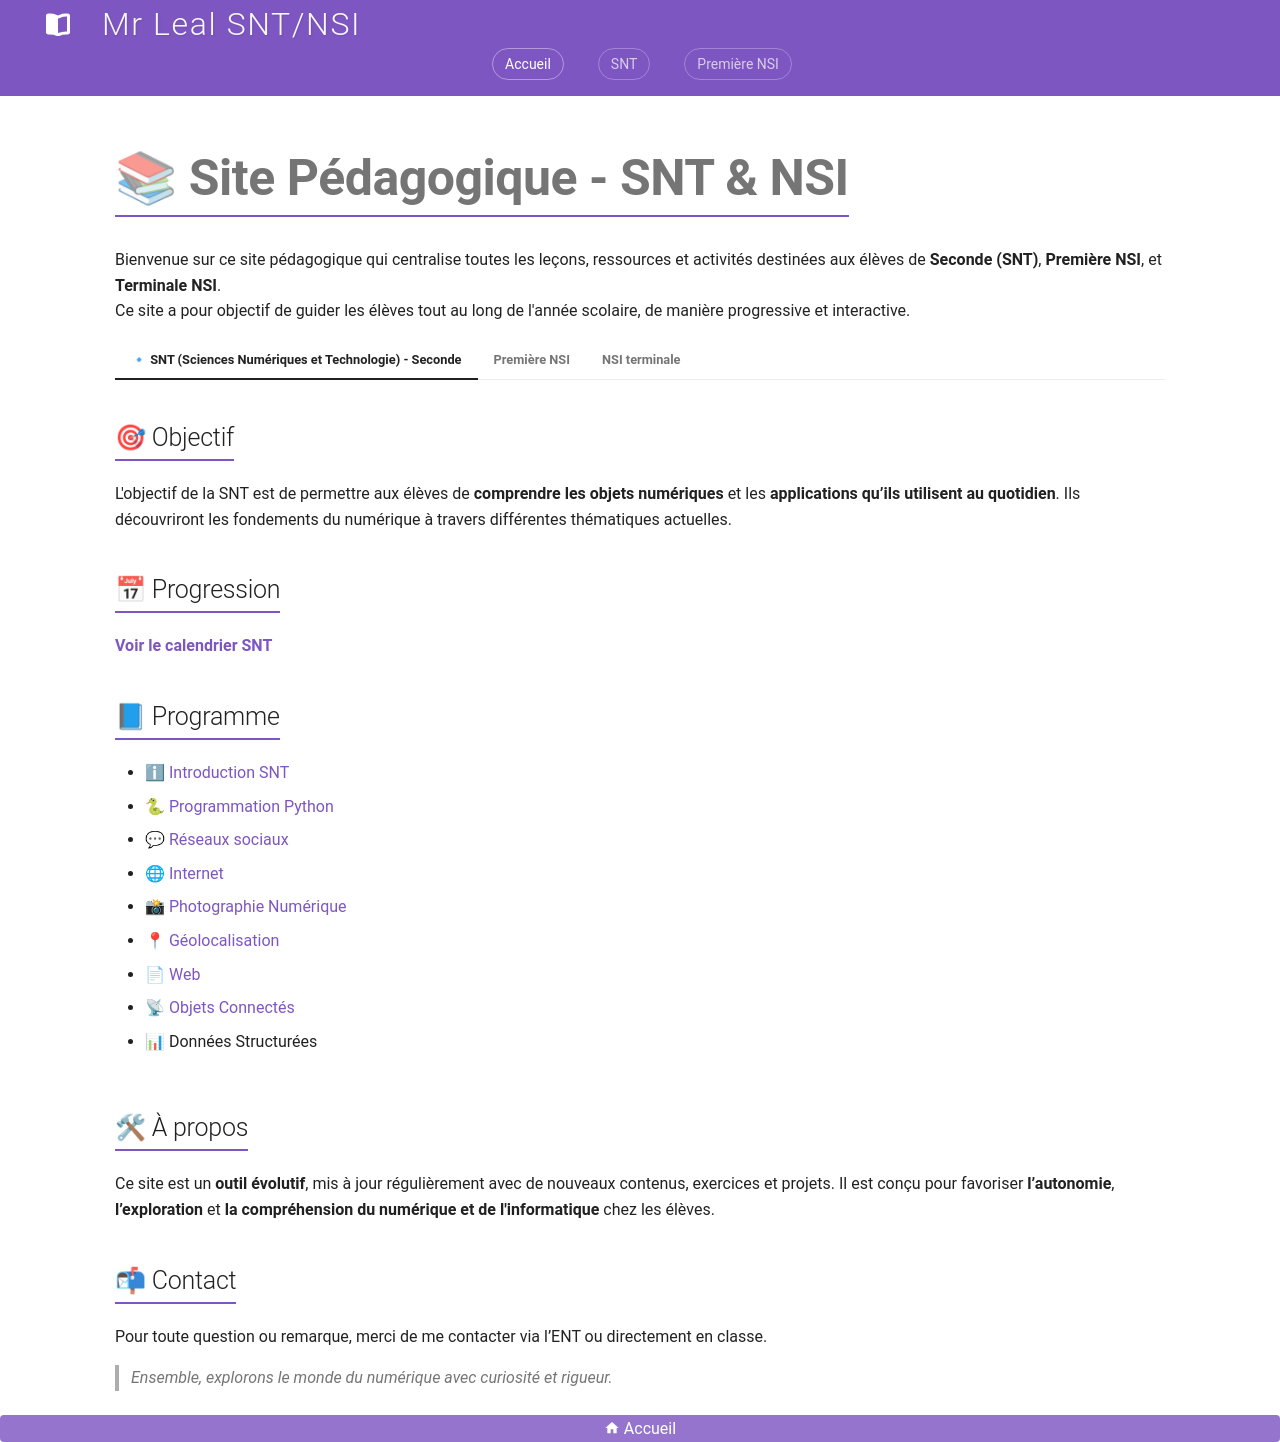

repository: jemangedespatate/projet_mkdocs · page: index.html · generator: mkdocs

# 📚 Site Pédagogique - SNT & NSI

Bienvenue sur ce site pédagogique qui centralise toutes les leçons, ressources et activités destinées aux élèves de **Seconde (SNT)**, **Première NSI**, et **Terminale NSI**.  
Ce site a pour objectif de guider les élèves tout au long de l'année scolaire, de manière progressive et interactive.



=== "🔹 SNT (Sciences Numériques et Technologie) - Seconde"

    ## 🎯 Objectif

    L'objectif de la SNT est de permettre aux élèves de **comprendre les objets numériques** et les **applications qu’ils utilisent au quotidien**. Ils découvriront les fondements du numérique à travers différentes thématiques actuelles.

    ## 📅 Progression 
    
    [**Voir le calendrier SNT**](SNT/calendrier.md)

    ## 📘 Programme

    * [ℹ Introduction SNT](SNT/introduction_snt/activiter_introductif/)
    * [🐍 Programmation Python](SNT/Programmation_Python/sommaire/)
    * [💬 Réseaux sociaux](SNT/Reseaux_sociaux/sommaire/)
    * [🌐 Internet](SNT/Internet/sommaire/)
    * [📸 Photographie Numérique](SNT/Photographie_Numerique/sommaire/)
    * [📍 Géolocalisation ](SNT/Geolocalisation/sommaire/)
    * [📄 Web](SNT/Web/sommaire/)
    * [📡 Objets Connectés](SNT/Objets_Connectes/sommaire.md)
    * 📊 Données Structurées



=== "Première NSI"

    ## 🎯 Objectif

    L'objectif de la Première NSI est de permettre aux élèves de comprendre les principes fondamentaux de l’informatique et de la programmation, et d’apprendre à concevoir, analyser et développer des programmes.

    Ils découvriront les notions clés telles que les algorithmes, les structures de données, les fonctions, la programmation orientée objet et les bases de données, tout en développant leur logique et leur capacité à résoudre des problèmes informatiques.

    ## 📅 progression 
    
    [**Voir le calendrier NSI Première**](NSI_1/calendrier.md)

    ## 📘 Programme

    * [🐍 Programmation Python](NSI_1/Programmation_Python/sommaire/)
    * [🔢 Type et valeur de base](NSI_1/type_et_valeur_de_base/sommaire/)
    * [🐍 Structures de données](NSI_1/type_de_base/sommaire/)
    * [📊 Traitement de données en tables](NSI_1/traitement_de_donnees/sommaire/)
    * [🌟 Algorithmes](NSI_1/algorithme/sommaire/)
    * [🌐 Interaction Web](NSI_1/interaction_web/sommaire/)
    * [💻 Système d'Exploitation](NSI_1/Systeme_Exploitation/sommaire/)
    * [Extra](NSI_1/extra/sommaire/)
    * [🤖 Algorithme des k plus proches voisins (k-NN)](NSI_1/k_plus_proches_voisins/sommaire.md)
    * [evaluations](NSI_1/evaluations/sommaire.md)
    * [💻 Architecture et Assembleur](NSI_1/Architecture/sommaire.md)
    * [🌐 Modèle TCP/IP](NSI_1/reseaux/sommaire.md)
    * [🖱 Interfaces Homme-Machine (IHM)](NSI_1/IHM/sommaire.md)

=== "NSI terminale"

    ## 🎯 Objectif

    L'objectif de la Terminale NSI est de permettre aux élèves de maîtriser des concepts avancés en informatique et en programmation, et de mettre en œuvre des projets plus complexes.
    Ils approfondiront les notions de programmation orientée objet, structures de données avancées, algorithmes de tri et de recherche, gestion de bases de données et réseaux, tout en développant leur capacité à concevoir, analyser et optimiser des programmes.

    ## 📅 progression 
    
    [**Voir le calendrier NSI Terminale**](NSI_T/calendrier.md)

    ## 📘 Programme

    * [🌟 Programmation Orientée Objet (POO)](NSI_T/POO/sommaire.md)
    * [📦 Structures de données](NSI_T/Structures_de_donnees/sommaire.md)
    * [🗄 Base de données](NSI_T/Base_de_donnees/sommaire.md)
    * [💻 Architectures matérielles, systèmes d'exploitation et réseaux](NSI_T/Architectures_materielles_SE_reseaux/sommaire.md)
    * [🧑💻 Langages et programmation](NSI_T/Langages_et_programmation/sommaire.md)
    * [🌟 Algorithmique](NSI_T/Algorithmique/sommaire.md)

## 🛠 À propos

Ce site est un **outil évolutif**, mis à jour régulièrement avec de nouveaux contenus, exercices et projets. Il est conçu pour favoriser **l’autonomie**, **l’exploration** et **la compréhension du numérique et de l'informatique** chez les élèves.


## 📬 Contact

Pour toute question ou remarque, merci de me contacter via l’ENT ou directement en classe.



> *Ensemble, explorons le monde du numérique avec curiosité et rigueur.*
